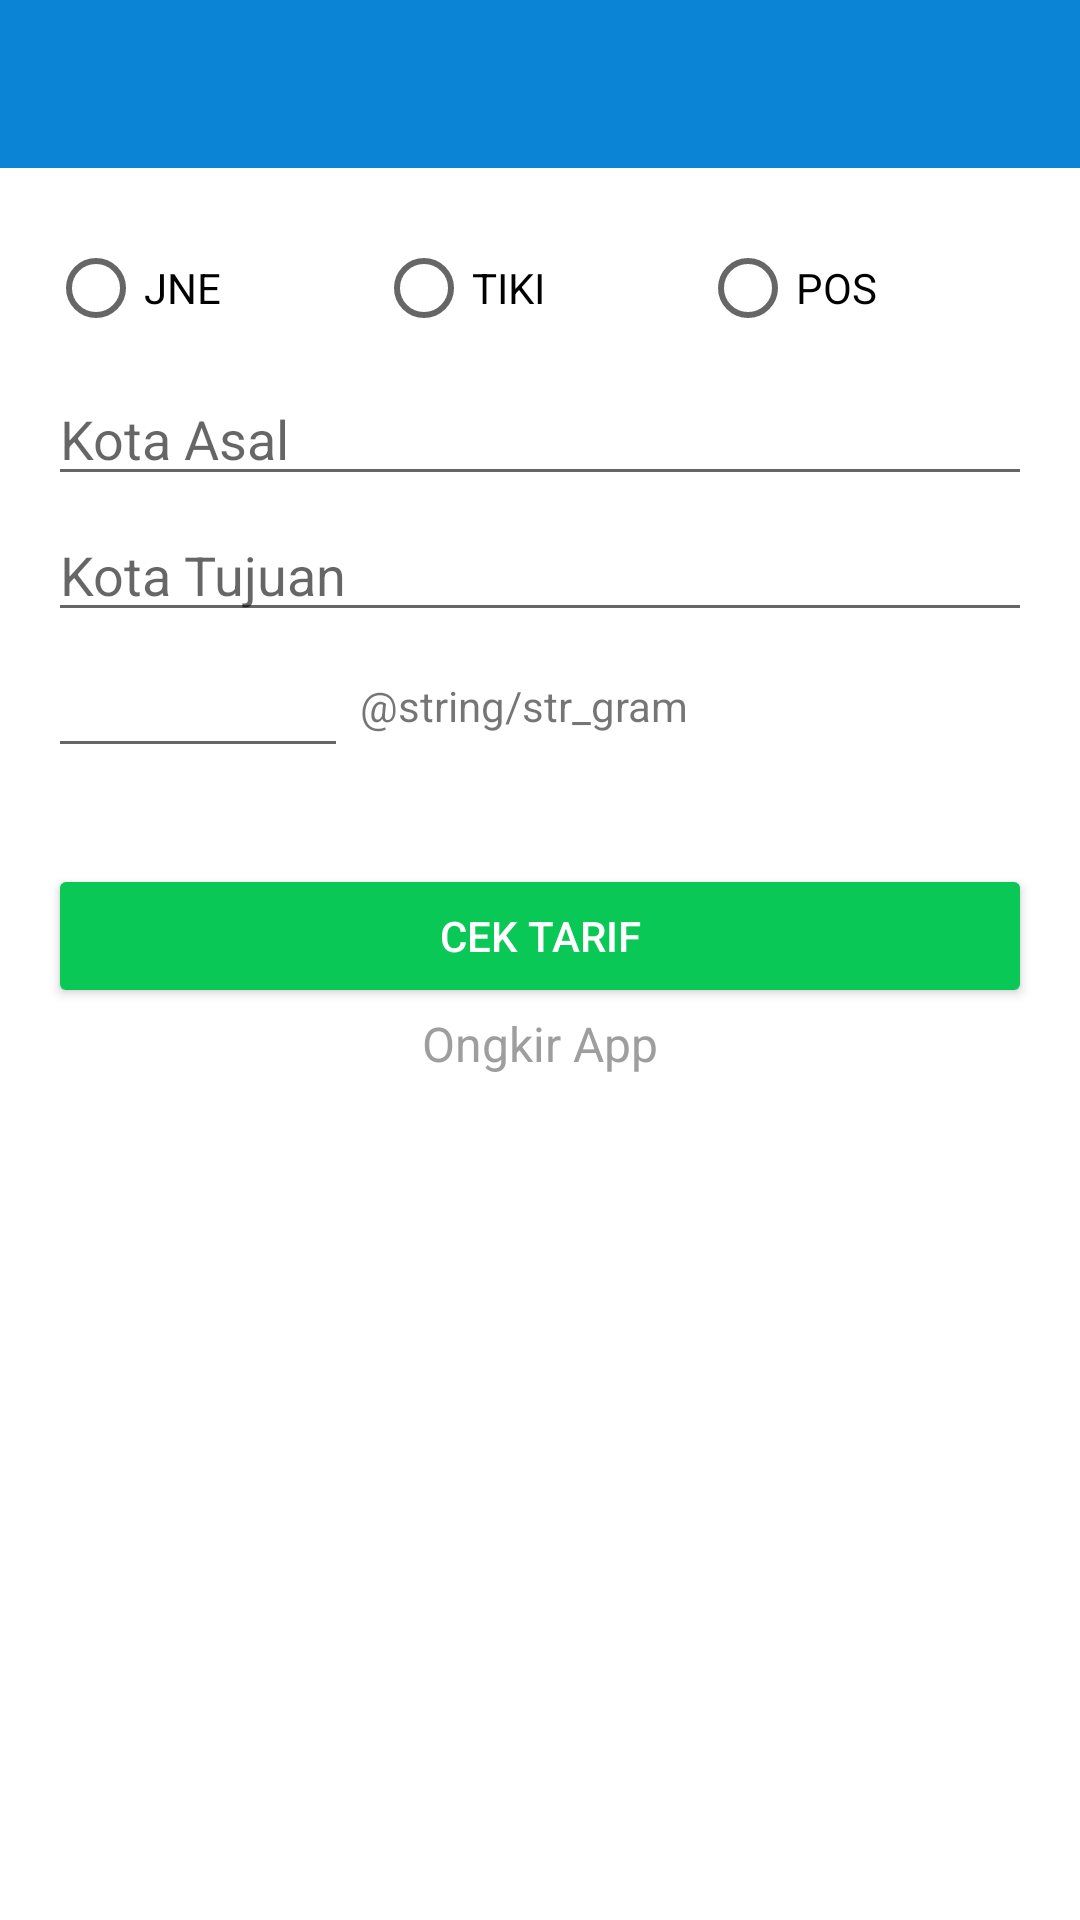

Here is an Android app screen rendered from its layout file. Give the layout XML and the strings, colors and styles it references.
<!-- AndroidManifest.xml: application theme AppTheme.NoActionBar -->
<!-- res/layout/activity_home.xml -->
<?xml version="1.0" encoding="utf-8"?>
<RelativeLayout xmlns:android="http://schemas.android.com/apk/res/android"
    xmlns:tools="http://schemas.android.com/tools"
    android:layout_width="match_parent"
    android:layout_height="match_parent"
    android:background="@color/white"
    tools:context=".view.LoginActivity">

    <RelativeLayout
        android:layout_width="match_parent"
        android:layout_height="match_parent"
        android:layout_below="@+id/toolbar_layout">

        <LinearLayout
            android:id="@+id/contentLayout"
            android:layout_width="match_parent"
            android:layout_height="wrap_content"
            android:focusableInTouchMode="true"
            android:orientation="vertical"
            android:paddingBottom="16dp"
            android:paddingLeft="16dp"
            android:paddingRight="16dp"
            android:paddingTop="16dp">

            <LinearLayout
                android:layout_width="match_parent"
                android:layout_height="wrap_content"
                android:gravity="center"
                android:orientation="horizontal"
                android:paddingBottom="8dp"
                android:paddingTop="8dp">

                <RadioGroup
                    android:layout_width="match_parent"
                    android:layout_height="match_parent"
                    android:orientation="horizontal">

                    <RadioButton
                        android:id="@+id/radio_jne"
                        android:layout_width="wrap_content"
                        android:layout_height="wrap_content"
                        android:layout_weight="1"
                        android:text="JNE" />

                    <RadioButton
                        android:id="@+id/radio_tiki"
                        android:layout_width="wrap_content"
                        android:layout_height="wrap_content"
                        android:layout_weight="1"
                        android:text="TIKI" />

                    <RadioButton
                        android:id="@+id/radio_pos"
                        android:layout_width="wrap_content"
                        android:layout_height="wrap_content"
                        android:layout_weight="1"
                        android:text="POS" />

                </RadioGroup>
            </LinearLayout>

            <RelativeLayout
                android:id="@+id/originLayout"
                android:layout_width="match_parent"
                android:layout_height="wrap_content"
                android:layout_marginTop="4dp"
                android:background="?attr/selectableItemBackground">

                <android.support.v7.widget.AppCompatEditText
                    android:id="@+id/edOrigin"
                    android:layout_width="match_parent"
                    android:layout_height="wrap_content"
                    android:hint="@string/kota_asal"
                    android:maxLines="1" />

                <android.support.v7.widget.AppCompatImageButton
                    android:id="@+id/originClearBtn"
                    android:layout_width="24dp"
                    android:layout_height="24dp"
                    android:layout_alignBottom="@+id/edOrigin"
                    android:layout_alignParentRight="true"
                    android:layout_marginBottom="12dp"
                    android:layout_marginRight="4dp"
                    android:background="@android:color/transparent"
                    android:scaleType="centerInside"
                    android:src="@drawable/ic_clear_dark" />

            </RelativeLayout>

            <RelativeLayout
                android:id="@+id/destinationaLayout"
                android:layout_width="match_parent"
                android:layout_height="wrap_content"
                android:layout_marginTop="4dp"
                android:background="?attr/selectableItemBackground">

                <android.support.v7.widget.AppCompatEditText
                    android:id="@+id/edDestination"
                    android:layout_width="match_parent"
                    android:layout_height="wrap_content"
                    android:hint="@string/kota_tujuan"
                    android:maxLines="1" />

                <android.support.v7.widget.AppCompatImageButton
                    android:id="@+id/destinationClearBtn"
                    android:layout_width="24dp"
                    android:layout_height="24dp"
                    android:layout_alignBottom="@+id/edDestination"
                    android:layout_alignParentRight="true"
                    android:layout_marginBottom="12dp"
                    android:layout_marginRight="4dp"
                    android:background="@android:color/transparent"
                    android:scaleType="centerInside"
                    android:src="@drawable/ic_clear_dark" />

            </RelativeLayout>

            <RelativeLayout
                android:layout_width="match_parent"
                android:layout_height="wrap_content"
                android:layout_marginBottom="16dp"
                android:layout_marginTop="4dp"
                android:gravity="center_vertical">

                <android.support.v7.widget.AppCompatEditText
                    android:id="@+id/edWeight"
                    android:layout_width="wrap_content"
                    android:layout_height="wrap_content"
                    android:inputType="number"
                    android:maxLines="1"
                    android:minWidth="100dp" />

                <TextView
                    android:layout_width="wrap_content"
                    android:layout_height="wrap_content"
                    android:layout_centerVertical="true"
                    android:layout_marginLeft="4dp"
                    android:layout_toRightOf="@+id/edWeight"
                    android:text="@string/str_gram" />

            </RelativeLayout>

            <Button
                android:id="@+id/checkBtn"
                style="@style/Widget.AppCompat.Button.Colored"
                android:layout_width="match_parent"
                android:layout_height="wrap_content"
                android:layout_marginTop="16dp"
                android:text="@string/str_cek_tarif" />

        </LinearLayout>

        <include layout="@layout/circle_progress_layout" />

        <include layout="@layout/message_info_layout" />

    </RelativeLayout>

    <include layout="@layout/toolbar" />

</RelativeLayout>
<!-- res/layout/circle_progress_layout.xml (included above) -->
<?xml version="1.0" encoding="utf-8"?>
<ProgressBar xmlns:android="http://schemas.android.com/apk/res/android"
    android:id="@+id/circleProgress"
    android:layout_width="32dp"
    android:layout_height="32dp"
    android:layout_centerInParent="true" />
<!-- res/layout/message_info_layout.xml (included above) -->
<?xml version="1.0" encoding="utf-8"?>
<RelativeLayout xmlns:android="http://schemas.android.com/apk/res/android"
    android:layout_width="match_parent"
    android:layout_height="match_parent">

    <LinearLayout
        android:layout_width="match_parent"
        android:layout_height="wrap_content"
        android:layout_centerInParent="true"
        android:layout_marginLeft="16dp"
        android:layout_marginRight="16dp"
        android:gravity="center"
        android:orientation="vertical">

        <TextView
            android:id="@+id/messageInfoTx"
            android:layout_width="wrap_content"
            android:layout_height="wrap_content"
            android:gravity="center"
            android:text="@string/app_name"
            android:textColor="@color/md_grey_500"
            android:textSize="16sp" />

        <Button
            android:id="@+id/reloadBtn"
            style="@style/Widget.AppCompat.Button.Borderless.Colored"
            android:layout_width="wrap_content"
            android:layout_height="wrap_content"
            android:layout_marginTop="4dp"
            android:text="@string/str_reload"
            android:visibility="gone" />

    </LinearLayout>

</RelativeLayout>
<!-- res/layout/toolbar.xml (included above) -->
<?xml version="1.0" encoding="utf-8"?>
<RelativeLayout xmlns:android="http://schemas.android.com/apk/res/android"
    xmlns:app="http://schemas.android.com/apk/res-auto"
    android:id="@+id/toolbar_layout"
    android:layout_width="match_parent"
    android:layout_height="wrap_content">

    <android.support.v7.widget.Toolbar
        android:id="@+id/my_toolbar"
        android:layout_width="match_parent"
        android:layout_height="?attr/actionBarSize"
        android:background="@color/colorPrimary"
        android:elevation="4dp"
        app:popupTheme="@style/AppTheme.PopupOverlay"
        app:titleTextAppearance="@style/Toolbar.TitleText">

        
        
        

        
        
        
        
        

        
        
        
        
        
        

        

        

    </android.support.v7.widget.Toolbar>


</RelativeLayout>
<!-- resources referenced by this layout -->
<resources>
  <color name="colorPrimary">#0c84d6</color>
  <color name="md_grey_500">#9e9e9e</color>
  <color name="white">#ffffff</color>
  <string name="app_name">Ongkir App</string>
  <string name="kota_asal">Kota Asal</string>
  <string name="kota_tujuan">Kota Tujuan</string>
  <string name="str_cek_tarif">Cek Tarif</string>
  <string name="str_reload">Muat Ulang</string>
  <style name="AppTheme.PopupOverlay" parent="ThemeOverlay.AppCompat.Dark" />
  <style name="Toolbar.TitleText" parent="TextAppearance.Widget.AppCompat.Toolbar.Title">
          <item name="android:textSize">21sp</item>
          <item name="android:textStyle">normal</item>
          <item name="android:textColor">@color/white</item>
          <item name="android:gravity">center</item>
      </style>
  <style name="AppTheme.NoActionBar">
          <item name="windowActionBar">false</item>
          <item name="windowNoTitle">true</item>
      </style>
</resources>
